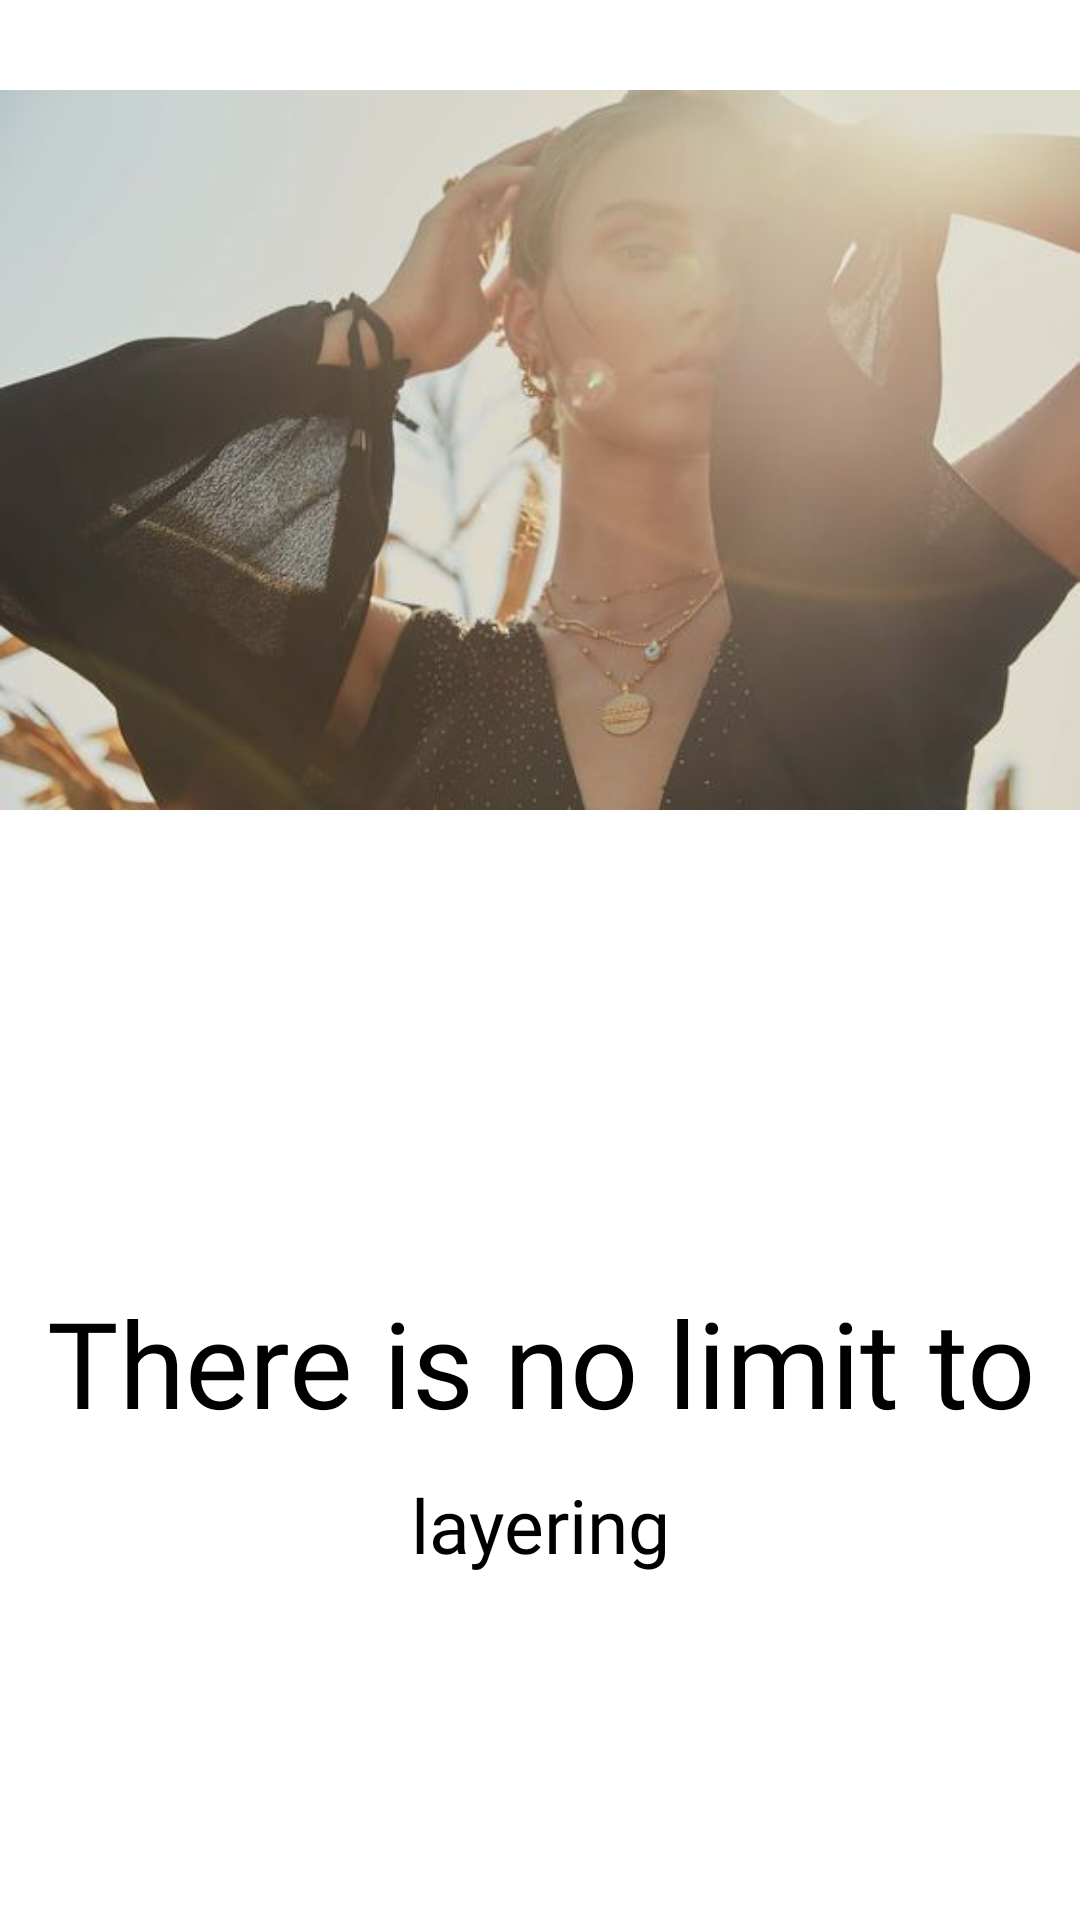

Android layout source for this screen:
<!-- AndroidManifest.xml: application theme Theme.Gem -->
<!-- res/layout/slider_layout.xml -->
<?xml version="1.0" encoding="utf-8"?>
<androidx.constraintlayout.widget.ConstraintLayout
    xmlns:android="http://schemas.android.com/apk/res/android"
    xmlns:app="http://schemas.android.com/apk/res-auto"
    xmlns:tools="http://schemas.android.com/tools"
    android:layout_width="match_parent"
    android:layout_height="match_parent"
    android:orientation="vertical">

    <ImageView
        android:id="@+id/titleImage"
        android:layout_width="match_parent"
        android:layout_height="300dp"
        android:src="@drawable/onboard1"
        app:layout_constraintBottom_toBottomOf="parent"
        app:layout_constraintEnd_toEndOf="parent"
        app:layout_constraintHorizontal_bias="0.0"
        app:layout_constraintStart_toStartOf="parent"
        app:layout_constraintTop_toTopOf="parent"
        app:layout_constraintVertical_bias="0.0" />

    <TextView
        android:id="@+id/texttitle"
        android:layout_width="match_parent"
        android:layout_height="wrap_content"

        android:fontFamily="@font/poppins_bold"
        android:text="@string/heading_one"
        android:textAlignment="center"
        android:textColor="@color/black"
        android:textSize="40dp"
        app:layout_constraintBottom_toBottomOf="parent"
        app:layout_constraintEnd_toEndOf="parent"
        app:layout_constraintHorizontal_bias="1.0"
        app:layout_constraintStart_toStartOf="parent"
        app:layout_constraintTop_toBottomOf="@+id/titleImage"
        app:layout_constraintVertical_bias="0.444" />

    <TextView
        android:id="@+id/textdescription"
        android:layout_width="match_parent"
        android:layout_height="wrap_content"
        android:layout_marginHorizontal="30dp"
        android:text="@string/desc_one"
        android:textAlignment="center"
        android:textColor="@color/black"
        android:textSize="25dp"
        android:fontFamily="@font/poppins_bold"
        app:layout_constraintBottom_toBottomOf="parent"
        app:layout_constraintEnd_toEndOf="parent"
        app:layout_constraintStart_toStartOf="parent"
        app:layout_constraintTop_toBottomOf="@+id/texttitle"
        app:layout_constraintVertical_bias="0.085" />



</androidx.constraintlayout.widget.ConstraintLayout>
<!-- resources referenced by this layout -->
<resources>
  <color name="black">#FF000000</color>
  <!-- drawable onboard1: jpg bitmap (drawable, 20031 bytes) -->
  <string name="desc_one">layering</string>
  <string name="heading_one">There is no limit to</string>
  <style name="Theme.Gem" parent="Theme.MaterialComponents.DayNight.DarkActionBar">
          
          <item name="colorPrimary">#6200EE</item>
          <item name="colorPrimaryVariant">#3700B3</item>
          <item name="colorOnPrimary">@color/white</item>
          
          <item name="colorSecondary">@color/teal_200</item>
          <item name="colorSecondaryVariant">@color/teal_700</item>
          <item name="colorOnSecondary">@color/black</item>
          
          <item name="android:statusBarColor">?attr/colorPrimaryVariant</item>
          
      </style>
  <color name="white">#FFFFFFFF</color>
  <color name="teal_200">#FF03DAC5</color>
  <color name="teal_700">#12559C</color>
</resources>
